Run: headless pygame with SDL's dummy video driver; simulated clock (each Clock.tick advances the game by its frame time, no real sleeping); random seed 0; keys injected as events and as key.get_pressed() state; no mouse input.
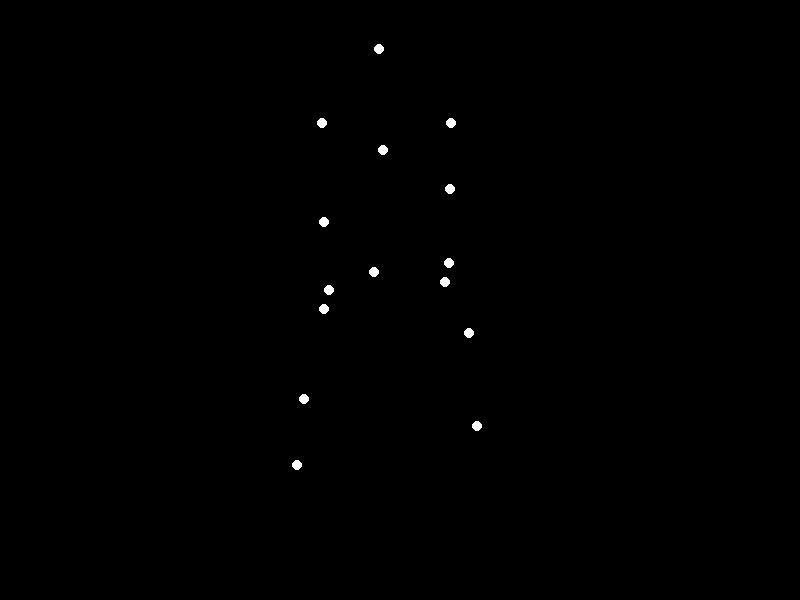
Frame 1 of 4 · flips 1–60 · no input
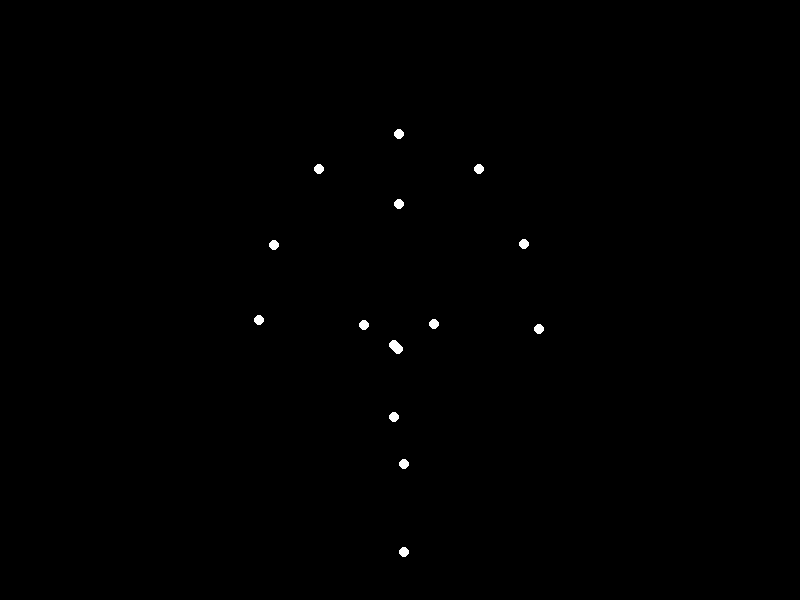
Frame 2 of 4 · flips 61–180 · tapped SPACE, RETURN · held RIGHT (→), D
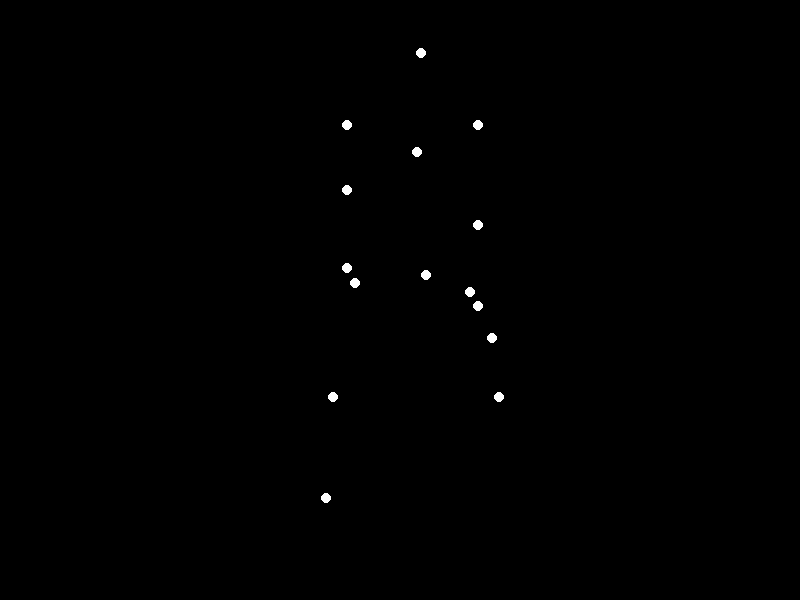
Frame 3 of 4 · flips 181–300 · held DOWN (↓), S
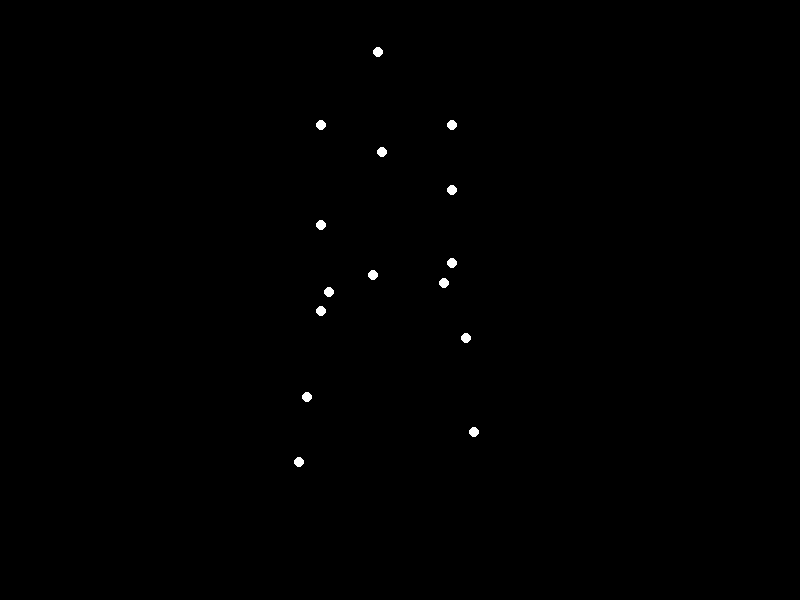
Frame 4 of 4 · flips 301–420 · held LEFT (←), A, UP (↑), W

The pygame program that drew these frames:


import pygame
import math

# --- Pygame Initialization ---
pygame.init()

# Screen dimensions
SCREEN_WIDTH = 800
SCREEN_HEIGHT = 600
screen = pygame.display.set_mode((SCREEN_WIDTH, SCREEN_HEIGHT))
pygame.display.set_caption("Biological Motion: Happy Heavy Woman Walking")

# Colors
BLACK = (0, 0, 0)
WHITE = (255, 255, 255)

# Point light properties
POINT_RADIUS = 5

# --- Biomechanical Model Parameters ---
# Base positions for the 15 points (relative to Pelvis (point 14) being at (0,0) locally).
# These coordinates define the 'skeleton' in a neutral, standing-like pose.
# They are adjusted to suggest a wider, heavier build as requested.
# Points mapping (derived from typical point-light walker models and the provided image):
# 0: Head
# 1: Left Shoulder
# 2: Right Shoulder
# 3: Torso (Mid-Chest/Upper Spine)
# 4: Left Elbow
# 5: Right Elbow
# 6: Left Wrist
# 7: Right Wrist
# 8: Left Hip
# 9: Right Hip
# 10: Left Knee
# 11: Right Knee
# 12: Left Ankle
# 13: Right Ankle
# 14: Pelvis (center of body, acts as the local origin for relative movements)
base_positions = {
    0: (0, -220),   # Head
    1: (-70, -160), # Left Shoulder (wider stance)
    2: (70, -160),  # Right Shoulder (wider stance)
    3: (0, -130),   # Torso (Upper Spine)
    4: (-85, -80),  # Left Elbow (further out from body)
    5: (85, -80),   # Right Elbow (further out from body)
    6: (-90, 0),    # Left Wrist
    7: (90, 0),     # Right Wrist
    8: (-50, 0),    # Left Hip (wider stance)
    9: (50, 0),     # Right Hip (wider stance)
    10: (-55, 80),   # Left Knee
    11: (55, 80),    # Right Knee
    12: (-60, 160),  # Left Ankle
    13: (60, 160),   # Right Ankle
    14: (0, 0)      # Pelvis (local origin)
}

# Motion parameters for each joint: (amplitude_x, phase_x, amplitude_y, phase_y)
# All oscillations are calculated as: amplitude * math.cos(time_phase + phase).
# 'time_phase = 0' is set to the moment when the Left Leg is at its mid-swing point
# (fully extended forward and at its lowest vertical point in the swing cycle),
# and the Right Leg is at its mid-stance point (under the body, supporting weight, body at highest point).
# This provides a consistent reference for setting the phases.

joint_oscillations = {
    # Pelvis (14): The primary anchor for the body's overall movement.
    # Higher vertical amplitude (25) contributes to a 'heavy' and 'happy' bouncy feel.
    # x_phase (-math.pi/2) ensures it's at zero x-offset and moving left at time_phase=0
    # (consistent with the right leg being under the body for support).
    14: (15, -math.pi/2, 25, 0), # x_amp, x_phase, y_amp, y_phase (phase in radians)

    # Head (0) & Torso (3): Generally follow the pelvis's overall movement. Head has slightly more bounce.
    0: (10, -math.pi/2, 30, 0), # Head: larger vertical amplitude for 'happy' bounce
    3: (5, -math.pi/2, 10, 0),  # Torso: less pronounced oscillation, acts as a spine anchor

    # Hips (8, 9): Control hip rotation and slight vertical movement.
    # At t=0 (Left leg forward): Left Hip (8) should be forward (x positive), Right Hip (9) backward (x negative).
    8: (15, 0, 5, math.pi/2),        # Left Hip: x positive at t=0 (forward), y starts moving down
    9: (15, math.pi, 5, -math.pi/2), # Right Hip: x negative at t=0 (backward), y starts moving up

    # Shoulders (1, 2): Counter-rotate to hips, following torso's vertical movement.
    # At t=0 (Left hip forward): Right Shoulder (2) forward, Left Shoulder (1) backward.
    1: (10, math.pi, 5, 0),       # Left Shoulder: x back, y follows torso vertical
    2: (10, 0, 5, 0),             # Right Shoulder: x forward, y follows torso vertical

    # Arms (Elbows 4, 5 & Wrists 6, 7): Swing opposite to legs.
    # At t=0 (Left leg forward): Right arm (5,7) swings forward, Left arm (4,6) swings back.
    # y_phase of pi/2 or -pi/2 ensures an elliptical path in sync with swing.
    4: (40, math.pi, 20, math.pi/2),     # Left Elbow: x back, y up/down for swing
    5: (40, 0, 20, -math.pi/2),          # Right Elbow: x forward, y up/down for swing
    6: (50, math.pi, 25, math.pi/2 + 0.2), # Left Wrist: more amplitude, slightly phase shifted for natural hang
    7: (50, 0, 25, -math.pi/2 + 0.2),      # Right Wrist

    # Legs (Knees 10, 11 & Ankles 12, 13): Elliptical motion, crucial for walking.
    # At t=0: Left Leg extended forward (max x), at lowest point of swing (min y).
    #         Right Leg extended backward (max x), at highest point (mid-stance under body).
    10: (50, 0, 60, math.pi),       # Left Knee: x forward, y lowest (extended)
    11: (50, math.pi, 60, 0),       # Right Knee: x back, y highest (under body)
    12: (55, 0, 70, math.pi + 0.3),  # Left Ankle: x forward, y lowest (slightly lagged behind knee)
    13: (55, math.pi, 70, 0 + 0.3)   # Right Ankle: x back, y highest (slightly lagged behind knee)
}

# Overall walking speed. A slightly slower value (0.07 rad/frame) contributes to the 'heavy' feel.
WALKING_SPEED = 0.07

# Character's initial screen position (centered in the window)
character_center_x = SCREEN_WIDTH // 2
character_center_y = SCREEN_HEIGHT // 2

# Game loop
running = True
frame_count = 0
clock = pygame.time.Clock()
FPS = 60 # Frames per second, controls smoothness

while running:
    for event in pygame.event.get():
        if event.type == pygame.QUIT:
            running = False

    screen.fill(BLACK)

    # Calculate the current phase in the continuous walking cycle
    time_phase = frame_count * WALKING_SPEED

    # Calculate the current position of the pelvis (the overall moving origin for the figure).
    # This incorporates the body's primary vertical bounce and subtle horizontal sway.
    pelvis_osc_x = joint_oscillations[14][0] * math.cos(time_phase + joint_oscillations[14][1])
    pelvis_osc_y = joint_oscillations[14][2] * math.cos(time_phase + joint_oscillations[14][3])

    current_pelvis_x = character_center_x + pelvis_osc_x
    current_pelvis_y = character_center_y + pelvis_osc_y

    # Store calculated positions of all points for drawing
    current_point_positions = {}

    for i in range(15):
        base_x, base_y = base_positions[i]

        # Get oscillation parameters for the current joint from the defined dictionary
        amp_x, phase_x, amp_y, phase_y = joint_oscillations[i]

        # Calculate the joint's specific oscillation relative to its base position
        osc_x = amp_x * math.cos(time_phase + phase_x)
        osc_y = amp_y * math.cos(time_phase + phase_y)

        # Calculate the final screen position for the point:
        # It's the character's overall position (driven by the pelvis's movement),
        # plus the joint's static base offset from the pelvis,
        # plus the joint's dynamic oscillation.
        current_x = current_pelvis_x + base_x + osc_x
        current_y = current_pelvis_y + base_y + osc_y

        current_point_positions[i] = (current_x, current_y)

    # Draw each point as a white circle
    for pos in current_point_positions.values():
        pygame.draw.circle(screen, WHITE, (int(pos[0]), int(pos[1])), POINT_RADIUS)

    # Update the display
    pygame.display.flip()

    # Increment frame count and control frame rate
    frame_count += 1
    clock.tick(FPS)

# Quit Pygame
pygame.quit()
